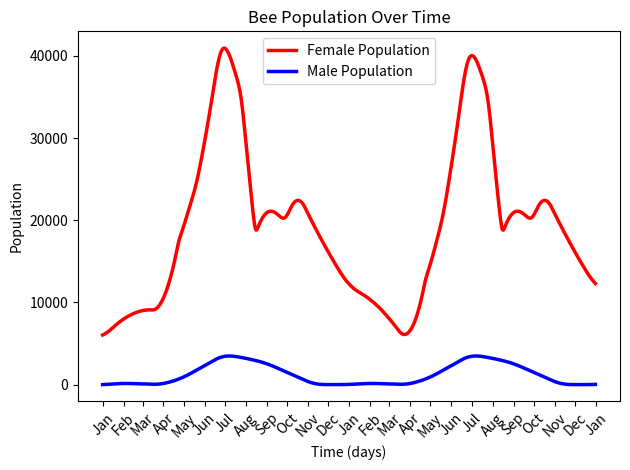

Generate this figure with matplotlib:
import math
import calendar

import numpy as np
import matplotlib.pyplot as plt


def display_graph(female_population: list[float], male_population: list[float], timespan: int, last_year_only: bool = False, show_month_ticks: bool = True, save_path: str = '') -> None:
    """A function for graphing the bee population over time.

    :param female_population: The female bee population over time
    :type female_population: list[float]
    :param male_population: The male bee population over time
    :type male_population: list[float]
    :param timespan: The number of days to graph data for
    :type timespan: int
    :param last_year_only: If true, it only graphs the last year of data, defaults to False
    :type last_year_only: bool, optional
    :param show_month_ticks: If true, it shows ticks on the x-axis for each month instead of the number of days, defaults to True
    :type show_month_ticks: bool, optional
    :param save_path: The path to save the graph (if not specified, the graph is not saved), defaults to ''
    :type save_path: str, optional
    """
    # logic for getting x-axis date values
    days = range(max(len(female_population), len(male_population))) # these should be the same, but jic

    plt.plot(days, female_population, label='Female Population', color='red', linewidth=2.5)
    plt.plot(days, male_population, label='Male Population', color='blue', linewidth=2.5)
    plt.xlabel('Time (days)')
    plt.ylabel('Population')
    plt.title('Bee Population Over Time')
    plt.legend()
    if last_year_only:
        plt.xlim(days[max(0, timespan - 365)], timespan) # in case there isn't a year of data

    # show ticks for each month
    if show_month_ticks:
        month_names = list(calendar.month_abbr)[1:]
        month_starts = []
        month_labels = []
        month_start_days = [0, 31, 59, 90, 120, 151, 181, 212, 243, 273, 304, 334]

        for day in range(timespan + 1):
            year_day = day % 365

            if year_day in month_start_days:
                month_starts.append(day)
                month_labels.append(month_names[month_start_days.index(year_day)])

        plt.xticks(month_starts, month_labels, rotation=45)

    plt.tight_layout()
    if save_path:
        plt.savefig(save_path)
    plt.show()


def get_egg_laying_rate(t: float) -> float:
    """Get the egg laying rate at a given time

    :param t: The time since january 1st in days
    :type t: float
    :return: The egg laying rate (per day)
    :rtype: float
    """
    anchor_days = [0, 15, 74, 105, 166, 197, 228, 300, 350]
    anchor_rates = [41.67, 83.3, 0, 400, 1800, 1600, 1300, 0, 0]
    return np.interp(t % 365, anchor_days, anchor_rates, period=365)


def get_female_means(t: float) -> float:
    """Get the mean lifespan for a female bee at the specified time

    :param t: The time since January 1st in days
    :type t: float
    :return: The mean lifespan for a female bee at the specified time
    :rtype: float
    """
    anchor_means = [150, 150, 150, 22.37, 19.29, 23.84, 22.84, 13.58, 26.25, 150, 150, 150]
    anchor_points = [0, 31, 59, 90, 120, 151, 181, 212, 243, 273, 304, 334]
    return np.interp(t % 365, anchor_points, anchor_means, period=365)


def get_female_stds(t: float) -> float:
    """Get the standard deviation in lifespan for a female bee at the specified time

    :param t: The time since January 1st in days
    :type t: float
    :return: The standard deviation in lifespan for a female bee at the specified time
    :rtype: float
    """
    anchor_stds = [30, 30, 30, 1.89, 4.64, 3.91, 3.6, 2.06, 5.08, 30, 30, 30]
    anchor_points = [0, 31, 59, 90, 120, 151, 181, 212, 243, 273, 304, 334]
    return np.interp(t % 365, anchor_points, anchor_stds, period=365)


def day_to_month(t: float) -> int:
    """Convert a day to a month (1-12)

    :param t: The time since january 1st in days
    :type t: float
    :raises ValueError: If the day is not valid (should never happen)
    :return: The month (1-12)
    :rtype: int
    """
    t_new = t % 365
    if 0 <= t_new < 31:
        return 1
    elif 31 <= t_new < 59:
        return 2
    elif 59 <= t_new < 90:
        return 3
    elif 90 <= t_new < 120:
        return 4
    elif 120 <= t_new < 151:
        return 5
    elif 151 <= t_new < 181:
        return 6
    elif 181 <= t_new < 212:
        return 7
    elif 212 <= t_new < 243:
        return 8
    elif 243 <= t_new < 273:
        return 9
    elif 273 <= t_new < 304:
        return 10
    elif 304 <= t_new < 334:
        return 11
    elif 334 <= t_new < 365:
        return 12

    raise ValueError(f"Invalid day of year: {t_new}")


def find_weibull_survival_probability(age: float, mean: float, std: float) -> float:
    """A function to find the probability of survival at a given time using the Weibull survival function

    :param age: The age of the bee in days
    :type age: float
    :param mean: The average lifespan of the bee in days
    :type mean: float
    :param std: The standard deviation of the lifespan of the bee in days
    :type std: float
    :return: The probability of survival at the given age
    :rtype: float
    """
    exponent = (std / mean) ** -1.086
    lambda_param = mean / math.gamma(1 + (1 / exponent))
    return np.exp(-(age / lambda_param) ** exponent)


def find_population(t: int, gender: str = 'female') -> list[float]:
    """Find the population of a given bee gender at a given time

    :param t: The time since January 1st (in days)
    :type t: int
    :param gender: The gender of the bees to consider, defaults to 'female'
    :type gender: str, optional, 'female' or 'male'
    :return: The population of bees at each time step
    :rtype: list[float]
    """
    populations_history = []
    if gender == 'female':
        for current_day in range(t):
            population = 0
            for birth_day in range(current_day + 1):
                population += get_egg_laying_rate(birth_day) * find_weibull_survival_probability(current_day - birth_day, get_female_means(birth_day), get_female_stds(birth_day))
            populations_history.append(population)
    else:
        for current_day in range(t):
            population = 0
            for birth_day in range(current_day + 1):
                # male bees we use the same mean of 26.5 and standard deviation of 5.5 for the entire year
                population += get_egg_laying_rate(birth_day) * find_weibull_survival_probability(current_day - birth_day, 26.5, 5.5)
            populations_history.append(population)

    return populations_history


def initial_population(t: int, starting_population: float) -> list[float]:
    """Find the population of the initial bees at a given time

    :param t: The number of days since January 1st (in days)
    :type t: int
    :param starting_population: The initial population of bees
    :type starting_population: float
    :return: A list of population values for each day
    :rtype: list[float]
    """
    populations_history = []
    for current_day in range(t):
        # find probability for each day, no new initial bees are ever born
        population = starting_population * find_weibull_survival_probability(current_day, 150, 30)
        populations_history.append(population)
    return populations_history


if __name__ == '__main__':
    TIME_SPAN = 730 # days
    INITIAL_POPULATION = 6000
    FEMALE_PROPORTION = 0.925
    MALE_PROPORTION = 0.075

    # find female population and scale by FEMALE_PROPORTION to account for male:female ratio
    female_population_history = find_population(TIME_SPAN, gender='female')
    female_population_history = [x * FEMALE_PROPORTION for x in female_population_history]

    # find male population and scale by MALE_PROPORTION to account for male:female ratio
    male_population_history = find_population(TIME_SPAN, gender='male')
    male_population_history = [x * MALE_PROPORTION for x in male_population_history]

    # find initial population and how it falls off over time
    initial_population_history = initial_population(TIME_SPAN, INITIAL_POPULATION)

    # find total population of the hive
    total_population_history = [female + male + initial for female, male, initial in zip(female_population_history, male_population_history, initial_population_history)]
    
    # all initial bees are female, so add to the female population history (after calculating total so we don't double count)
    female_population_history = [female + initial for female, initial in zip(female_population_history, initial_population_history)]

    # graph
    display_graph(female_population_history, male_population_history, TIME_SPAN, last_year_only=False, show_month_ticks=True)
    
